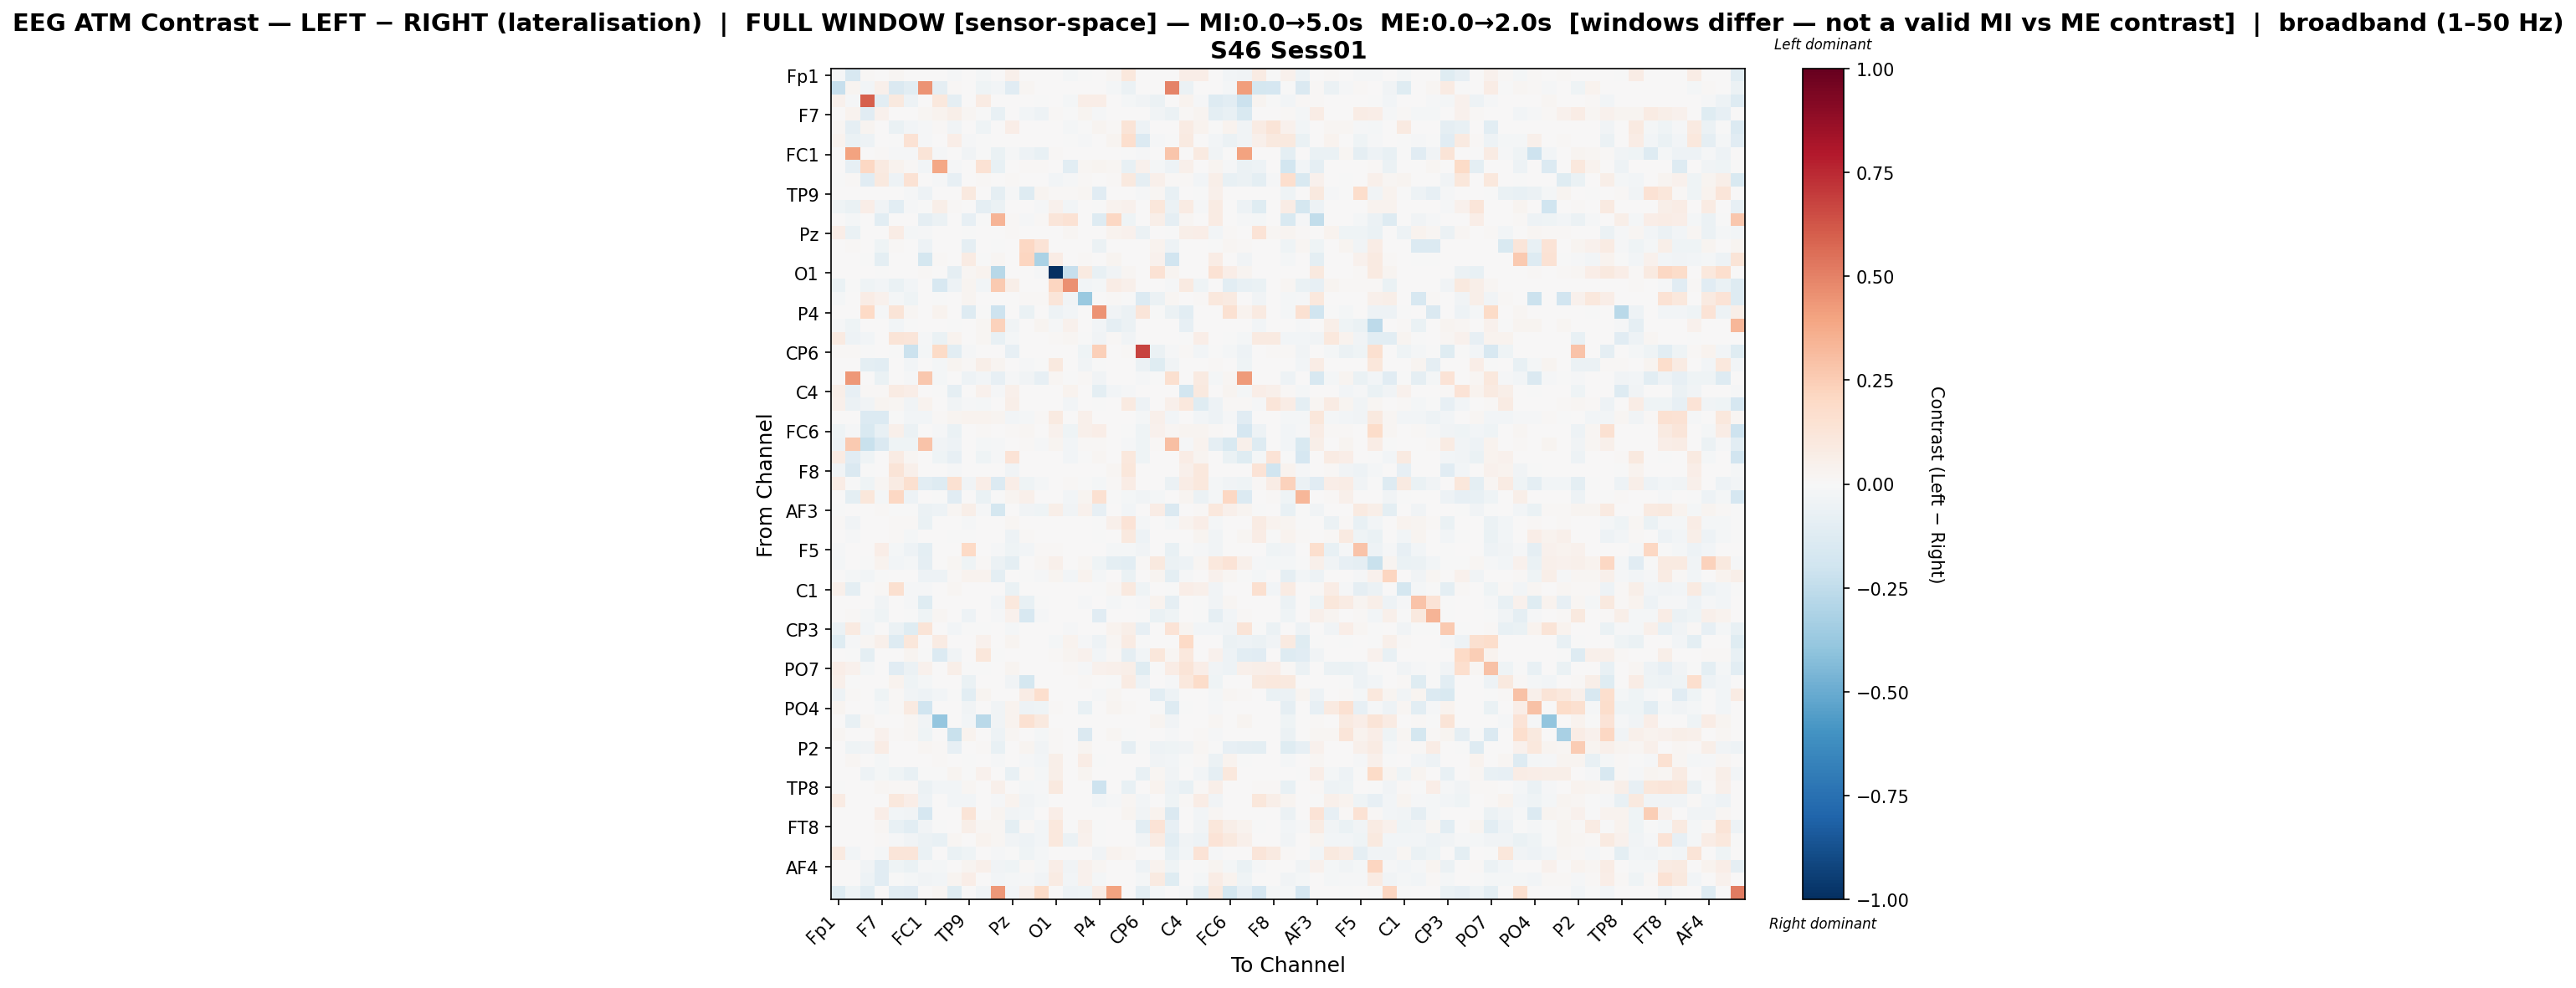

The file beside this chart, header and first rows:
, Fp1, Fz, F3, F7, FT9, FC5, FC1, C3, T7, TP9, CP5, CP1, Pz, P3, P7, O1, Oz, O2, P4, P8, TP10, CP6, CP2
Fp1, -0.01156, -0.1577, 0.01048, 0.0, 0.01606, 0.003367, 0.0, 0.0006291, -0.01241, 6.291074026519773e-05, -0.01608, 0.0, 0.05436, 6.291074026519773e-05, 6.291074026519773e-05, 0.0, -0.02206, -0.006484, 0.0, 0.02016, 0.1026, 0.001636, 6.291074026519773e-05
Fz, -0.2281, 0.02845, -0.02674, 0.05386, -0.141, -0.1092, 0.4506, -0.0913, 0.01313, 0.0, -0.0407, -0.02859, -0.1111, 0.01595, 0.002685, 0.0001579, 0.005236, 0.0001579, 0.002211, -0.02241, -0.05752, 0.004422, 0.0
F3, 0.0403, -0.01538, 0.6013, -0.1057, 0.09438, -0.05173, 0.0001257, 0.1091, -0.08676, 0.0, 0.0824, 0.004607, 0.0, 0.0001257, -0.001055, 0.0007543, -0.01682, 0.06694, 0.06636, 0.0, -0.01743, -0.03469, -0.05884
F7, 0.0, 0.0348, -0.1136, 0.04033, 0.0, 0.00173, 0.01957, 0.03131, 0.06118, 0.02128, -0.002183, -0.07377, 0.0, -0.03119, -0.05119, 0.01085, -0.005203, 0.02837, -0.01262, 0.0, 0.0, 0.0, -0.03552
FT9, 0.02139, -0.08699, 0.02834, 0.0, -0.06484, -0.03091, -0.01187, 0.008622, -0.039, 6.158560618904822e-05, -0.0398, 0.0, 0.0663, 0.005173, 6.158560618904822e-05, 0.0, -0.02297, -0.005463, 0.02987, 0.00846, 0.1317, -0.05085, 6.158560618904822e-05
FC5, 0.03707, -0.06496, -0.04774, 0.001102, -0.006761, 0.1417, -0.01407, 0.004186, 0.06991, -0.007893, -0.002766, 0.0, 0.001568, 7.34404337739848e-05, 7.34404337739848e-05, 0.0, -0.005433, -0.01263, 0.005435, 0.02603, 0.1673, -0.1371, -0.01507
FC1, 0.0, 0.4031, 0.0001081, 0.01168, -0.01288, -0.0152, 0.1315, -0.01286, 0.0, -0.03695, -0.001518, -0.06516, -0.0152, -0.04767, -0.07623, 0.00973, 0.0, 0.0001081, 0.0, 0.0004324, -0.007297, -0.01487, 0.0
C3, 0.001739, -0.07867, 0.2043, 0.09038, 0.03404, 0.01342, -0.02997, 0.3829, -0.01226, 0.007454, 0.1436, -0.07662, 0.0, 0.01217, 0.01383, 0.0, -0.1017, 0.02121, 0.03056, 0.01789, -0.07739, 0.04423, -0.01966
T7, -0.004568, 0.01089, -0.1146, 0.09404, -0.04963, 0.1444, 0.0, -0.008779, -0.0843, 0.0, 0.01501, 0.0, 0.01057, 0.0001489, 0.0, -0.02692, -0.01372, 0.0102, 0.0, 0.01297, 0.1006, -0.08724, 0.04701
TP9, 0.0, 0.0, 0.0, 0.006838, 0.0, -0.01129, -0.04762, 0.002399, 0.0, 0.09836, 0.0, -0.09264, -0.01129, -0.1291, 0.02561, 0.01087, 0.01215, 0.01564, -0.1121, 0.0, 0.0, -0.01076, 0.02292
CP5, -0.0426, -0.06974, 0.0691, -0.0313, -0.1071, -0.009324, -0.003821, 0.06094, 0.01084, 0.0, -0.08613, -0.0611, 0.004, 0.005274, -0.009801, 0.04373, -0.0288, 0.0, -0.005841, 0.0349, 0.04204, 0.0, 0.1113
CP1, 0.0, -0.02288, 0.003578, -0.1032, 0.0, 0.0, -0.08734, -0.05859, 0.0, -0.08481, -0.0008725, 0.3393, 0.009037, -0.01119, 0.008626, 0.1179, 0.1412, 0.00624, -0.1283, 0.2045, -0.04025, 0.0, 0.05915
Pz, 0.06493, -0.06833, 0.0, 0.0, 0.07279, -0.01921, -0.01312, 0.0, 0.004666, -0.007217, 0.001352, 0.002974, 0.01559, 0.0, 0.0004732, 0.0, 0.01638, 0.0, 0.0, 0.03204, 0.04084, -0.05683, 0.0
P3, 0.0, 0.01041, 0.0, -0.0429, 0.008263, 0.0, -0.05003, 0.004897, 0.0, -0.09093, 0.006488, -0.005087, 0.0, 0.2087, 0.1365, 0.0, 0.0, 0.005407, -0.05653, 0.0, 0.0, 0.0, 0.03477
P7, 0.0, 0.003227, -0.001208, -0.09621, 0.0, 0.0, -0.1754, 0.01338, 0.0, 0.07903, -1.816096266679938e-05, 0.01569, 0.0008963, 0.2176, -0.3173, 0.07333, 0.0, 0.008593, 0.0, 0.02375, 0.0, 0.001255, 0.04028
O1, 0.0, 0.000132, 0.0006599, -0.005243, 0.0, 0.0, 0.01175, 0.0, -0.09107, 0.01759, 0.03394, -0.2803, 0.0, 0.0, -0.01085, -1.0, -0.2301, 0.086, -0.07311, -0.03768, 0.02203, 0.0, 0.1441
Oz, -0.06752, -0.005872, -0.04633, -0.02468, -0.06752, -0.02528, 0.0, -0.1566, -0.0517, 0.02928, -0.03018, 0.2655, 0.05767, 0.0, 0.0, 0.215, 0.4598, -0.03062, -0.02174, 0.07713, 0.04838, 0.0, 0.0
O2, -0.02245, 0.0, 0.07188, 0.04064, -0.02162, -0.04625, 0.0, -0.004624, 0.003161, 0.02388, 0.0, 0.005718, 0.0, 0.009408, 0.008458, 0.1217, -0.03521, -0.3679, 0.0, 0.01125, -0.007399, -0.1359, -0.05873
P4, 0.0, 0.003152, 0.202, -0.008325, 0.1284, 0.01944, 0.0, 0.03283, 0.0, -0.1258, -0.004352, -0.2104, 0.0, -0.06996, 0.0, -0.04884, -0.02751, 0.0, 0.4459, -0.03621, -0.05519, 0.1198, -0.002526
P8, -0.008798, -0.04433, 0.0, 0.0, -0.02598, -0.003257, 0.0001933, 0.00696, -0.002762, 0.0, 0.01856, 0.2325, -0.03135, 0.0, 0.02922, -0.01335, 0.04295, 0.00609, -0.02929, -0.09189, -0.05545, 0.0, 0.0
TP10, 0.08861, -0.0541, -0.02421, 0.0, 0.1292, 0.1232, -0.01038, -0.06773, 0.03538, 0.0, 0.0162, -0.07514, -0.01865, 0.0, 0.0, 0.01085, 0.01626, -0.003447, -0.0355, 0.01138, -0.03763, 0.00159, 0.0
CP6, 0.01215, 0.01215, -0.006947, 0.0, -0.0008937, -0.2112, -0.01931, 0.1916, -0.1031, -0.008895, 0.0, 0.0, -0.0853, 0.0, 0.002336, 0.0, 0.0, -0.04251, 0.2364, 0.0, 0.01215, 0.674, -0.05763
CP2, 0.0, 0.0, -0.1008, -0.1085, 0.0, -0.02764, 0.0, -0.01661, 0.02635, 0.01054, 0.05934, 0.02657, 0.0, -0.01491, -0.004263, 0.09966, 0.0, -0.03351, -0.001046, 0.0, 0.0, -0.05789, -0.1231
Cz, 0.0, 0.4308, 0.0001064, -0.06637, 0.0, -0.009173, 0.2712, -0.01588, 0.006278, -0.04842, -0.02629, -0.08068, -0.009173, -0.03526, -0.08543, 0.02298, -0.004283, 0.01075, -0.03183, 0.0, 0.002766, -0.008783, -0.005098
C4, 0.05603, -0.0806, 0.008745, 0.01065, 0.0786, 0.06462, 0.0, -0.006127, -0.09236, 0.0, 0.04579, -0.01261, 0.053, 0.0, 0.0, 0.006425, 0.0389, 0.0, -0.09631, -0.02714, -0.01455, 0.001987, 0.0
T8, 0.05181, -0.05899, -0.03897, 0.02525, 0.01688, -0.03497, 0.03897, 9.050862364501925e-05, -0.0324, -0.008679, -0.01773, 0.0, 0.06166, 9.050862364501925e-05, 9.050862364501925e-05, 0.0, -0.0307, 0.006698, -0.0001528, 0.004525, 0.09302, -0.05255, 9.050862364501925e-05
FT10, 0.0, 0.0, -0.1344, -0.1367, -0.004955, -0.02678, -0.0294, 0.008945, 0.02859, 0.03415, 0.03737, 0.02352, -0.02678, -0.01594, 0.01175, 0.0875, 0.0006388, 0.04709, 0.0, 0.0, 0.0, -0.02028, 0.05162
FC6, -0.04032, -0.01165, -0.1497, -0.07706, 0.05225, -0.05977, 0.0, -0.01009, -0.06523, 0.0, 0.009233, 0.0, 0.01323, 0.01958, 0.005006, 0.04677, -0.04094, 0.05077, 0.06585, 0.001891, -0.003233, -0.04452, 0.04593
FC2, -0.04709, 0.2613, -0.2211, -0.1418, -0.04119, -0.04047, 0.2836, -0.03668, -0.04724, 0.0, -0.01983, -0.009005, 0.0, 0.01137, -0.0108, 0.02882, -0.02972, 0.01447, 0.01453, 0.0, -0.01191, -0.04262, 0.008487
F4, 0.08084, -0.1098, -0.04372, 0.0, 0.08353, 0.02014, 0.0, -0.03917, -0.08177, 6.395876740520102e-05, -0.04417, -0.01147, 0.1332, 6.395876740520102e-05, 6.395876740520102e-05, 0.0, -0.02351, -0.007152, 0.02219, 0.005376, 0.1022, -0.04424, 6.395876740520102e-05
F8, -0.03388, -0.1419, -0.003711, 0.0, 0.1285, 0.04778, 0.0, 7.8389474606292e-05, -0.01322, 7.8389474606292e-05, 0.0, 0.0, -0.03663, 7.8389474606292e-05, 7.8389474606292e-05, 0.0, 0.0, 7.8389474606292e-05, 0.0, 0.01804, 0.1132, 0.002038, 7.8389474606292e-05
Fp2, 0.07749, -0.007538, -0.04653, 0.01674, 0.08021, 0.1618, -0.1071, -0.1286, 0.1534, -0.03558, 0.06574, -0.1389, 0.0674, -0.04331, -0.01666, 0.004666, 0.01322, -0.006046, -0.01767, 0.008296, 0.07058, 0.00337, 0.0
AF7, 0.0006798, -0.0958, 0.1097, -0.02013, 0.2046, -0.05103, 0.0, -0.0005764, -0.1148, 0.0, -0.06897, -0.007279, 0.02881, 0.05211, 0.0, 0.0, -0.02665, 0.0235, 0.1537, -0.004953, -0.01816, -0.03209, -0.02013
AF3, -0.0002795, 0.006126, 0.003678, 0.01054, -0.0002795, -0.0002795, -0.0609, -0.05182, 0.01876, 0.06167, -0.01532, -0.1783, 0.0, -0.03329, -0.04509, 0.05607, -0.03256, 0.03982, -0.08447, 0.0, -0.02431, 0.0, 0.07479
AFz, 0.01191, -0.0342, 0.0, 0.0, 0.01371, 0.01073, -0.06842, 0.0, 0.003163, -0.008804, 0.0, 0.0004429, 0.01682, 0.004619, 0.0, 0.0, 0.005439, 0.0, -0.002023, 0.04752, 0.1395, -0.02072, 0.0
F1, 0.002006, -0.01163, 0.0, 0.003204, 0.01261, -0.02138, 0.0003088, 0.001068, -0.001075, -0.00529, 0.0, 0.0, -0.05321, 0.01424, 0.0, 0.0, 0.004806, 0.0, -0.005732, 0.006067, 0.09549, -0.05182, 0.0
F5, -0.008932, 0.005945, 0.002561, 0.06685, -0.01568, -0.04858, -0.09757, 0.0002903, 0.0, 0.2021, 0.0, -0.01043, -0.04175, -0.03055, 0.01476, 0.01162, 0.004299, 0.002287, 0.0, -0.02001, -0.01769, -0.03275, 0.0
FT7, -0.01708, 0.0, -0.005022, 0.03752, -0.02357, -0.01819, -0.08942, 0.003232, 0.01696, -0.04241, 0.01542, -0.05899, -0.09763, 0.005882, 0.01921, 0.05444, 0.003629, 0.02323, -0.03992, -0.09684, -0.1038, 0.0118, 0.09567
FC3, 0.0, -0.02038, -0.02823, -0.00357, 0.0, 0.0, -0.0546, -0.05065, 0.009436, 0.03833, 0.03682, -0.09949, 0.0, -0.004105, -0.009236, 0.02492, -0.0288, 0.0349, -0.02057, 0.0, -0.06393, 0.0, 0.03018
C1, 0.05061, -0.09685, 0.0, 0.00977, 0.1606, -0.01413, -0.008299, 0.0, 0.02252, 0.0005132, 0.0, 0.0, -0.06791, 0.0, 0.0, 0.0, 0.0, 0.0, -0.0009949, 0.02334, 0.09378, -0.04426, 0.0
C5, 0.0, 0.0, 0.0, -0.03132, 0.0, -0.01361, -0.1193, 0.0, 0.0, 0.003957, 0.0, -0.02605, 0.1049, -0.07543, -0.006508, 0.0, 0.0, -0.01235, 0.0, -0.0189, -0.002012, -0.01328, 0.03251
TP7, 0.0, 0.01398, -0.01954, -0.04147, 0.0, -0.0004053, -0.04176, 0.01874, 0.0, -0.04862, 0.0, -0.008829, 0.04509, -0.1605, -0.01334, 0.0, 0.0, 0.006114, -0.1116, 0.0, 0.001638, -0.0004053, -0.06446
CP3, -0.06228, 0.08733, -0.02466, 0.0, -0.06237, -0.1221, 0.1327, 0.0, -0.02828, -0.007712, -0.00455, 0.0, -0.01586, 0.0, 0.0, 0.0001126, -0.0152, 0.0001126, 0.0, 0.03144, 0.05617, -0.07995, 0.0
P1, -0.1228, -0.01533, 0.01749, 0.0501, -0.1261, 0.1101, 0.0, 0.08483, 0.001374, 0.001599, 0.04193, 0.002665, 0.02933, 0.0, 0.0, -0.01654, 0.03346, -0.01539, -0.04777, 0.02271, 0.08229, -0.002482, 0.0
P5, 0.0, -0.001211, -0.09585, 0.00351, 0.0, 0.0265, -0.002263, -0.1404, -0.03826, 0.001956, 0.112, -0.0006516, 0.006521, 0.0, 0.0, 0.01219, 0.02661, 0.03913, -0.02882, 0.0131, -0.08826, -0.03097, 0.1146
PO7, 0.06784, 0.04524, -0.02061, 0.00612, -0.1104, -0.06155, 0.04556, 8.869750072860587e-05, 0.06246, -0.003957, -0.001273, 0.0, 0.03042, 8.869750072860587e-05, 8.869750072860587e-05, 0.0, 0.01171, -0.01469, 0.04662, 0.04858, 0.06172, -0.1183, -0.002128
PO3, 0.04737, -0.00205, 0.0, 0.0, 0.03326, -0.04006, -0.01968, 0.0, 0.0, -0.06474, 0.0, 0.0, -0.03366, -0.1794, 0.0, 0.0, 0.0, 0.01025, 0.0, -0.004099, 0.08057, -0.04901, 0.0
POz, -0.04775, 0.01063, 0.0, -0.04593, 0.01086, -0.039, -0.05011, -0.02586, -0.00349, -0.108, 0.02697, 0.004808, 0.0, 0.07056, 0.1683, 0.0, 0.0, 0.0009048, -0.0125, 0.01715, 0.0, 0.0, -0.102
PO4, 0.02376, 0.007262, 0.0, -0.02115, 0.007899, 0.08896, -0.1994, 0.0, 0.0, -0.03378, 0.0, -0.03745, 0.03869, -0.05091, -0.04507, 0.009233, 0.0, -0.07268, 0.0, 0.02957, 0.01482, 0.0, -0.005525
PO8, 0.0, -0.07138, 0.01591, 0.001516, 0.0, 0.01708, -0.03702, -0.3847, 0.0, -0.02951, -0.2679, -0.03551, 0.03674, 0.1553, 0.09811, 0.0, 0.0, 0.004657, 0.0, 0.0, 0.0, 0.0, 0.02859
P6, 0.02085, 0.0, 0.0, 0.04581, 0.009268, 0.01948, -0.03976, 0.0, -0.2198, 0.03612, 0.0, -0.05061, 0.0198, 0.0, -0.01833, 0.009373, 0.0, -0.1478, 0.0, 0.01864, -0.0006105, 0.0, 0.0
P2, 0.0, -0.04655, -0.03881, 0.07349, 0.0, 0.0, 0.02238, 0.007814, -0.08571, 0.0003146, 0.01373, -0.07102, 0.0, 0.02592, -0.03304, 0.01123, 0.0, 0.02501, 0.0, 0.0, -0.08833, -0.006315, -0.05117
CPz, 0.0, 0.01618, 0.006076, -0.02242, 0.0, 0.0, 0.003006, 0.009494, 0.002582, -0.003455, 0.0, -0.009203, 0.0, -0.01048, -0.02594, 0.06026, 0.0, 0.07229, -0.006048, 0.0, 0.002582, 0.0, -0.0358
CP4, 0.0, 0.0, -0.05004, -0.02102, -0.04406, -0.07327, -0.001799, -0.003638, 0.02786, -0.001934, 0.0408, 0.0, -0.07327, 0.01137, -0.02196, 0.05639, 0.0, 0.02665, 0.0, 0.0, 0.0, -0.07294, 0.01608
TP8, -0.001743, 0.0, 0.0, 0.02324, 0.01303, 0.01151, -0.06048, -0.02819, -0.02486, 0.02171, 0.002828, 0.05375, 0.0003908, -0.01844, -0.008089, 0.1015, 0.0, 0.004917, -0.2061, 0.0005366, -0.07713, 0.0, 0.03588
C2, 0.08309, 0.003003, 0.0007355, 0.002974, 0.1026, 0.06759, -0.05139, 0.0002666, -0.02484, -0.02776, 0.0, -0.01101, 0.03345, -0.03441, -0.01813, 0.005455, 0.004597, 0.0, -0.02786, -0.00827, 0.0166, -0.02459, 0.0
FC4, 0.0, 0.0, 0.0, 0.06364, -0.02471, -0.03462, -0.1673, 0.0002672, 0.0, 0.1302, 0.0, 0.02938, -0.03889, -0.02522, 0.007438, 0.06446, 0.0, 0.0, 0.0, 0.0, 0.02655, -0.03839, 0.03381
FT8, 0.0, 0.0, 0.0, 0.01839, -0.07541, -0.1086, -0.03585, -0.001069, 0.00245, 0.05667, 0.02335, 0.02003, -0.09606, 0.01365, -0.02492, 0.108, -0.004376, 0.0504, -0.006193, 0.0, 0.001856, -0.1081, 0.1391
F6, 0.0, 0.0, 0.0, 0.009133, -0.01149, -0.03495, -0.05845, -0.07647, 0.02247, 0.004966, 0.03544, 0.02246, -0.03495, -0.0488, -0.02833, 0.1058, -0.05691, 0.04334, -0.007412, 0.0, 0.0, -0.0346, 0.08464
AF8, 0.08991, -0.02666, 0.0, -0.01583, 0.1203, 0.1181, -0.06744, 0.0, -0.06369, -0.03993, 0.0, -0.009901, -0.007066, -0.04365, -0.0228, 0.0058, 0.005785, 0.0, -0.03792, 0.03298, 0.01598, 0.001953, 0.0
... 3 more rows
